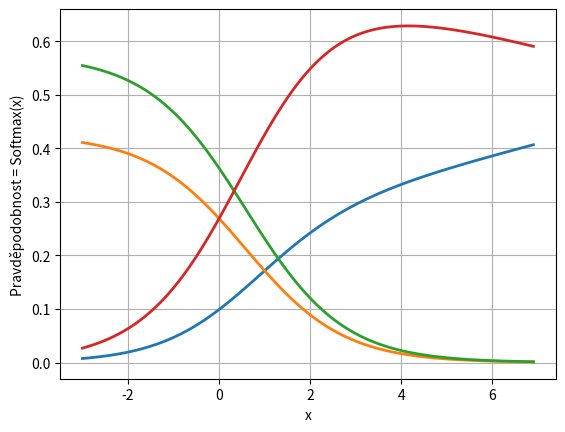

Generate this figure with matplotlib:
"""Softmax."""

# scores = [3.0, 1.0, 0.2, 0.5, 4.2, -1.3]

import numpy as np

def softmax(x):
    """Compute softmax values for each sets of scores in x."""
    exp_x = np.exp(x)
    return exp_x / exp_x.sum(axis=0)

# print(softmax(scores))

# Plot softmax curves
import matplotlib.pyplot as plt
x = np.arange(-3.0, 7.0, 0.1)
scores = np.vstack([x, np.ones_like(x), 1.3 * np.ones_like(x), x/1.1 + 1])

plt.grid()
plt.xlabel("x")
plt.ylabel("Pravděpodobnost = Softmax(x)")
plt.plot(x, softmax(scores).T, linewidth=2)
plt.show()
